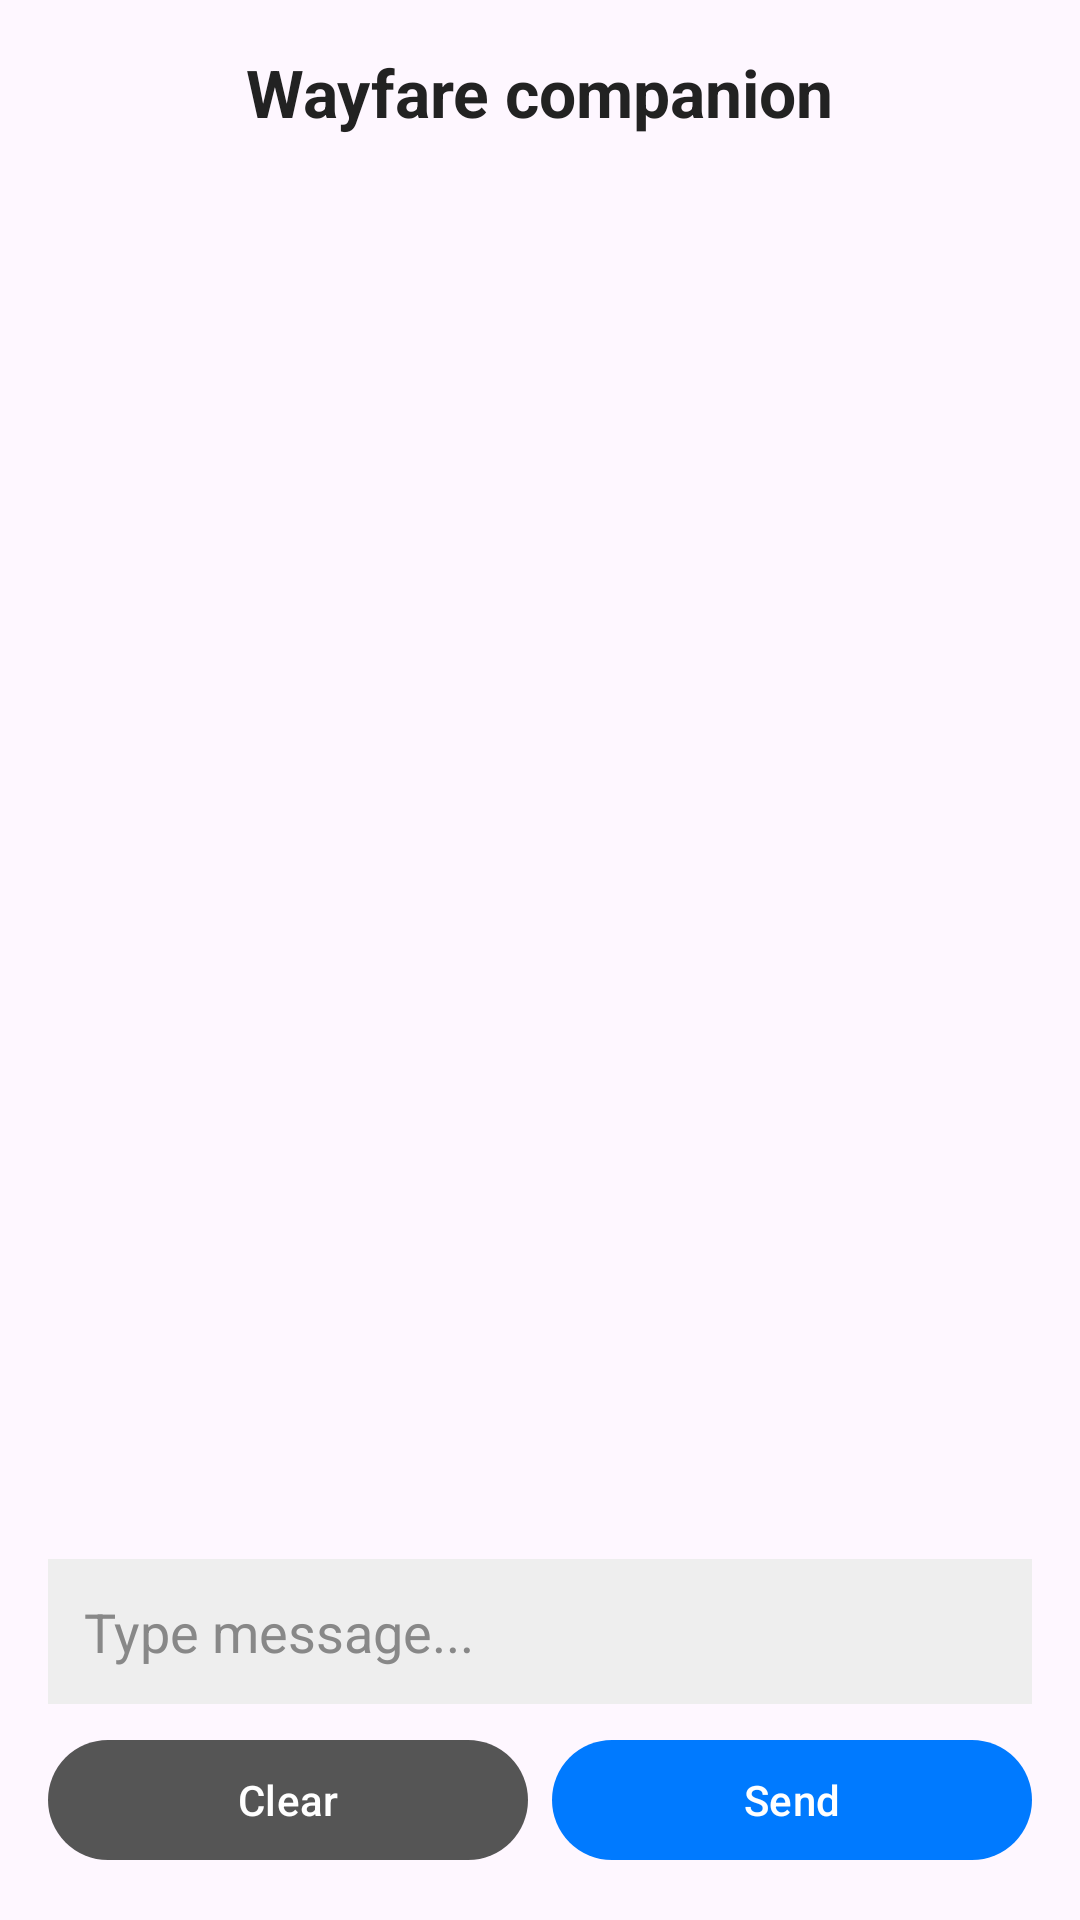

Write the Android layout XML for this screen, with the resource values it uses.
<!-- AndroidManifest.xml: application theme Theme.Wayfare -->
<!-- res/layout/dialog_ai_chat.xml -->
<LinearLayout
    xmlns:android="http://schemas.android.com/apk/res/android"
    xmlns:app="http://schemas.android.com/apk/res-auto"
    android:layout_width="match_parent"
    android:layout_height="match_parent"
    android:orientation="vertical"
    android:padding="16dp"
    android:background="@drawable/chat_sheet_bg">

    
    <RelativeLayout
        android:layout_width="match_parent"
        android:layout_height="wrap_content"
        android:layout_marginBottom="12dp">

        <TextView
            android:id="@+id/title"
            android:layout_width="wrap_content"
            android:layout_height="wrap_content"
            android:text="Wayfare companion"
            android:textSize="22sp"
            android:textColor="#222222"
            android:textStyle="bold"
            android:layout_centerInParent="true"/>
    </RelativeLayout>

    
    <ScrollView
        android:id="@+id/scrollArea"
        android:layout_width="match_parent"
        android:layout_height="0dp"
        android:layout_weight="1"
        android:fillViewport="true"
        android:overScrollMode="never">

        <TextView
            android:id="@+id/chatHistory"
            android:layout_width="match_parent"
            android:layout_height="wrap_content"
            android:textColor="#222222"
            android:textSize="14sp"
            android:padding="8dp"/>
    </ScrollView>

    
    <EditText
        android:id="@+id/chatInput"
        android:layout_width="match_parent"
        android:layout_height="wrap_content"
        android:hint="Type message..."
        android:textColor="#222222"
        android:textColorHint="#888888"
        android:background="#EEEEEE"
        android:padding="12dp"/>

    
    <LinearLayout
        android:layout_width="match_parent"
        android:layout_height="wrap_content"
        android:orientation="horizontal"
        android:layout_marginTop="8dp">

        <com.google.android.material.button.MaterialButton
            android:id="@+id/clearBtn"
            android:layout_width="0dp"
            android:layout_height="wrap_content"
            android:layout_weight="1"
            android:text="Clear"
            android:textColor="#FFFFFF"
            android:layout_marginEnd="4dp"
            app:backgroundTint="#555555"/>

        <com.google.android.material.button.MaterialButton
            android:id="@+id/sendBtn"
            android:layout_width="0dp"
            android:layout_height="wrap_content"
            android:layout_weight="1"
            android:text="Send"
            android:textColor="#FFFFFF"
            android:layout_marginStart="4dp"
            app:backgroundTint="#007AFF"/>
    </LinearLayout>

</LinearLayout>
<!-- resources referenced by this layout -->
<resources>
  <style name="Theme.Wayfare" parent="Base.Theme.Wayfare" />
  <style name="Base.Theme.Wayfare" parent="Theme.Material3.DayNight.NoActionBar">
          
          
      </style>
</resources>
